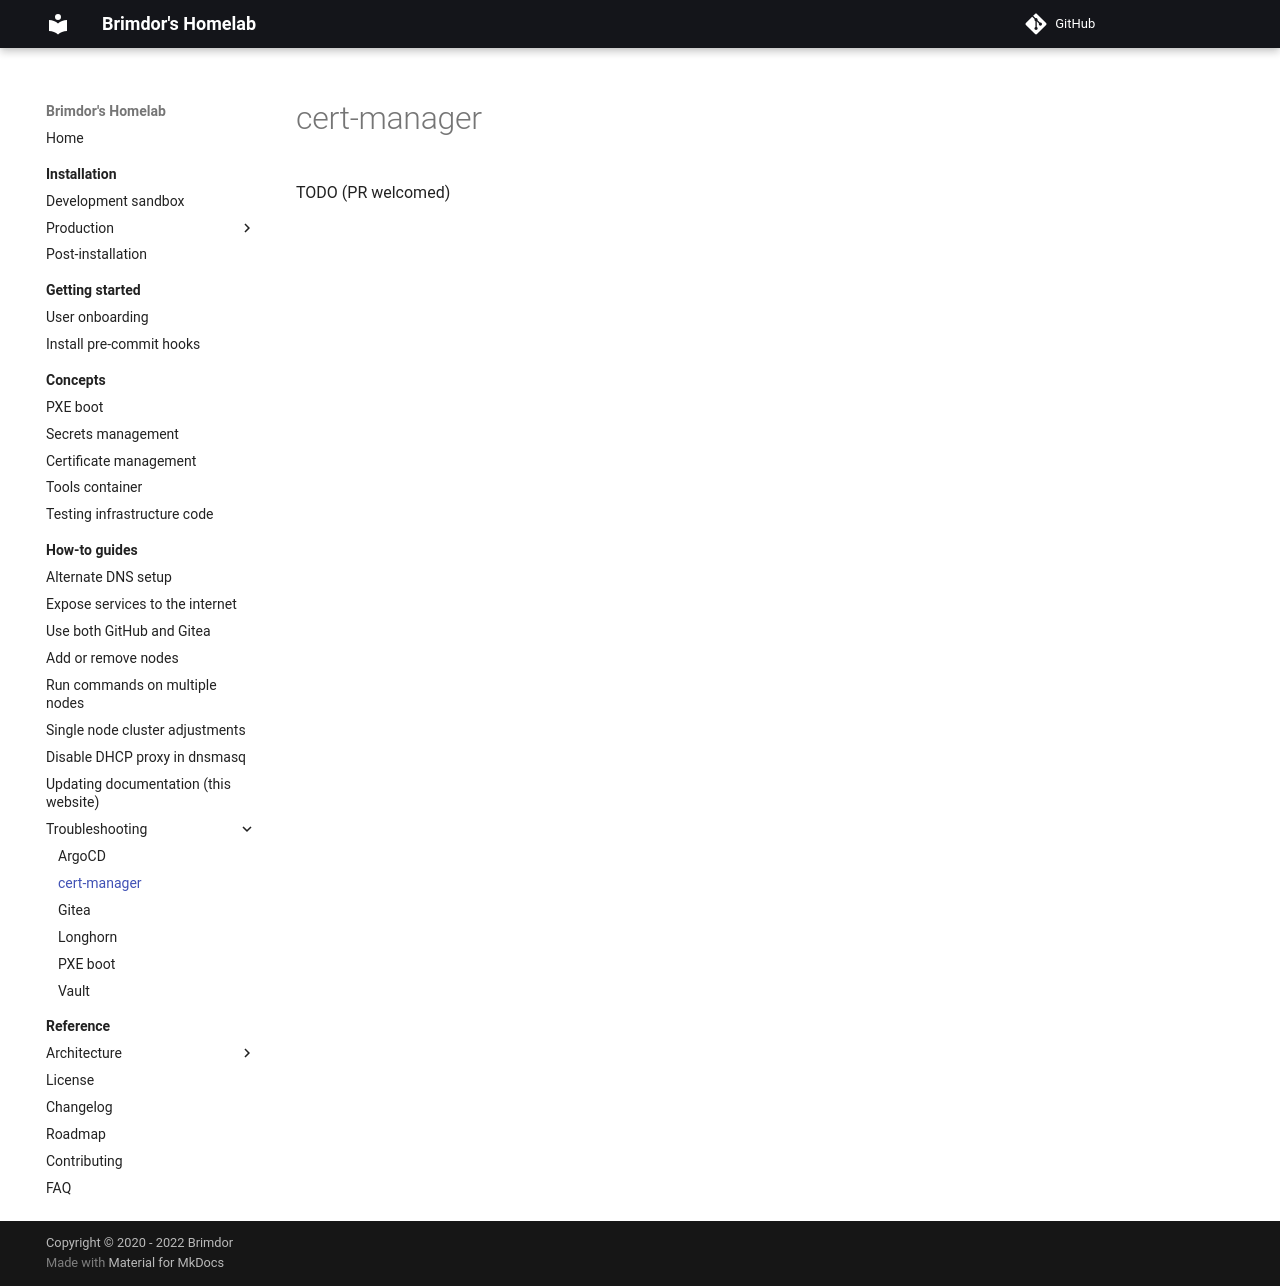

repository: brimdor/homelab-docs · page: how-to-guides/troubleshooting/cert-manager/index.html · generator: mkdocs

# cert-manager

TODO (PR welcomed)
